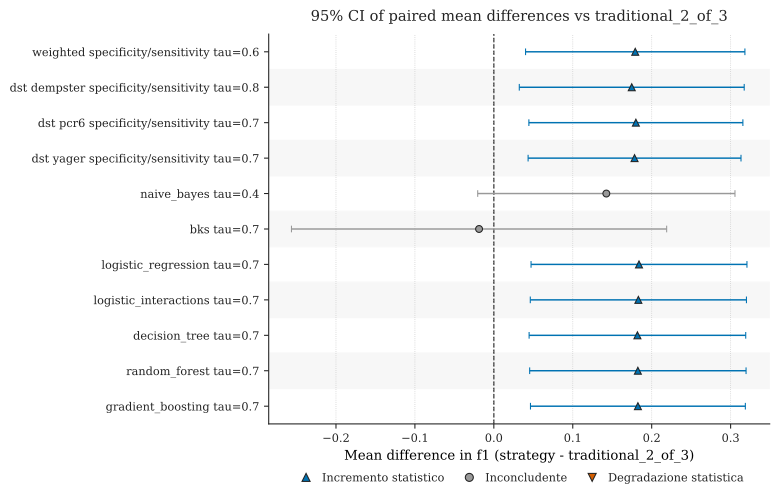

The data file committed next to this chart (first rows):
baseline, baseline_strategy, strategy, metric, n_families, mean_difference, std_difference, standard_error, ci_low, ci_high, ci_level, status
traditional, traditional_2_of_3, weighted_fire_specificity_silence_sensit…, f1, 7, 0.1792, 0.1502, 0.05678, 0.0402, 0.3181, 0.95, incremento_statistico
traditional, traditional_2_of_3, dst_dempster_fire_specificity_silence_se…, f1, 7, 0.1747, 0.1541, 0.05823, 0.03225, 0.3172, 0.95, incremento_statistico
traditional, traditional_2_of_3, dst_pcr6_fire_specificity_silence_sensit…, f1, 7, 0.18, 0.1466, 0.0554, 0.0444, 0.3155, 0.95, incremento_statistico
traditional, traditional_2_of_3, dst_yager_fire_specificity_silence_sensi…, f1, 7, 0.1783, 0.1458, 0.05512, 0.04342, 0.3132, 0.95, incremento_statistico
traditional, traditional_2_of_3, naive_bayes_tau_0_4, f1, 7, 0.1425, 0.1762, 0.0666, -0.02044, 0.3055, 0.95, inconcludente
traditional, traditional_2_of_3, bks_tau_0_7, f1, 2, -0.01871, 0.02645, 0.01871, -0.2564, 0.219, 0.95, inconcludente
traditional, traditional_2_of_3, logistic_regression_tau_0_7, f1, 7, 0.1839, 0.1479, 0.05589, 0.04715, 0.3207, 0.95, incremento_statistico
traditional, traditional_2_of_3, logistic_interactions_tau_0_7, f1, 7, 0.1831, 0.1481, 0.05596, 0.04619, 0.3201, 0.95, incremento_statistico
traditional, traditional_2_of_3, decision_tree_tau_0_7, f1, 7, 0.1819, 0.1484, 0.05608, 0.04469, 0.3191, 0.95, incremento_statistico
traditional, traditional_2_of_3, random_forest_tau_0_7, f1, 7, 0.1825, 0.1482, 0.05602, 0.04541, 0.3196, 0.95, incremento_statistico
traditional, traditional_2_of_3, gradient_boosting_tau_0_7, f1, 7, 0.1825, 0.1472, 0.05563, 0.04642, 0.3187, 0.95, incremento_statistico
